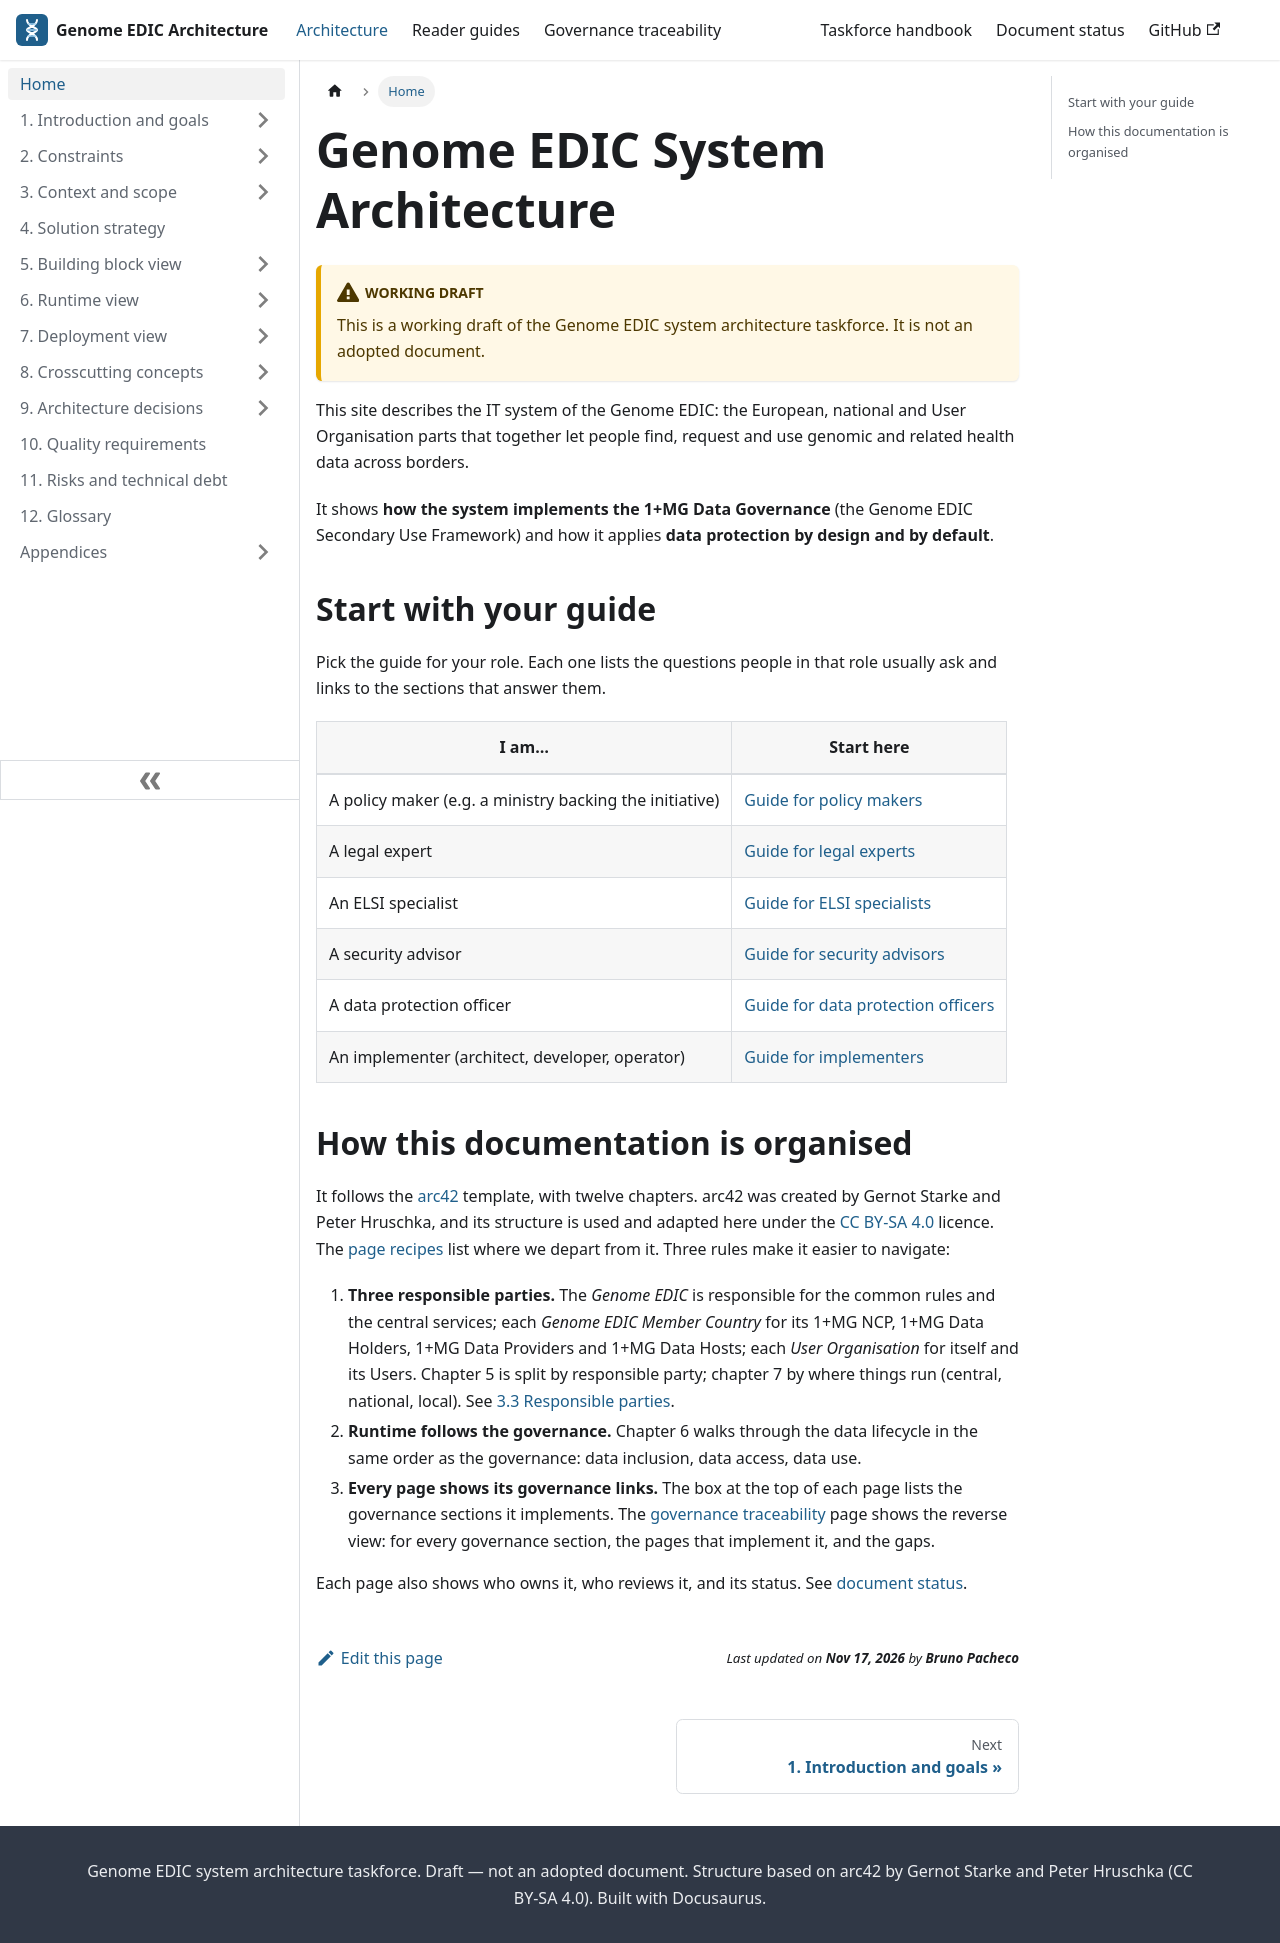

repository: GenomicDataInfrastructure/system-architecture · page: index.html · generator: docusaurus

---
title: Genome EDIC System Architecture
slug: /
sidebar_position: 0
sidebar_label: Home
hide_page_meta: true
---

# Genome EDIC System Architecture

:::warning[Working draft]
This is a working draft of the Genome EDIC system architecture taskforce. It is not an adopted document.
:::

This site describes the IT system of the Genome EDIC: the European, national and User Organisation parts that together let people find, request and use genomic and related health data across borders.

It shows **how the system implements the 1+MG Data Governance** (the Genome EDIC Secondary Use Framework) and how it applies **data protection by design and by default**.

## Start with your guide

Pick the guide for your role. Each one lists the questions people in that role usually ask and links to the sections that answer them.

| I am… | Start here |
|---|---|
| A policy maker (e.g. a ministry backing the initiative) | [Guide for policy makers](/readers/policy-makers) |
| A legal expert | [Guide for legal experts](/readers/legal-experts) |
| An ELSI specialist | [Guide for ELSI specialists](/readers/elsi-specialists) |
| A security advisor | [Guide for security advisors](/readers/security-advisors) |
| A data protection officer | [Guide for data protection officers](/readers/data-protection-officers) |
| An implementer (architect, developer, operator) | [Guide for implementers](/readers/implementers) |

## How this documentation is organised

It follows the [arc42](https://arc42.org) template, with twelve chapters. arc42 was created by Gernot Starke and Peter Hruschka, and its structure is used and adapted here under the [CC BY-SA 4.0](https://creativecommons.org/licenses/by-sa/4.0/) licence. The [page recipes](/handbook/recipes#fit-with-arc42) list where we depart from it. Three rules make it easier to navigate:

1. **Three responsible parties.** The *Genome EDIC* is responsible for the common rules and the central services; each *Genome EDIC Member Country* for its 1+MG NCP, 1+MG Data Holders, 1+MG Data Providers and 1+MG Data Hosts; each *User Organisation* for itself and its Users. Chapter 5 is split by responsible party; chapter 7 by where things run (central, national, local). See [3.3 Responsible parties](/context/responsible-parties).
2. **Runtime follows the governance.** Chapter 6 walks through the data lifecycle in the same order as the governance: data inclusion, data access, data use.
3. **Every page shows its governance links.** The box at the top of each page lists the governance sections it implements. The [governance traceability](/appendix/traceability) page shows the reverse view: for every governance section, the pages that implement it, and the gaps.

Each page also shows who owns it, who reviews it, and its status. See [document status](/appendix/document-status).
